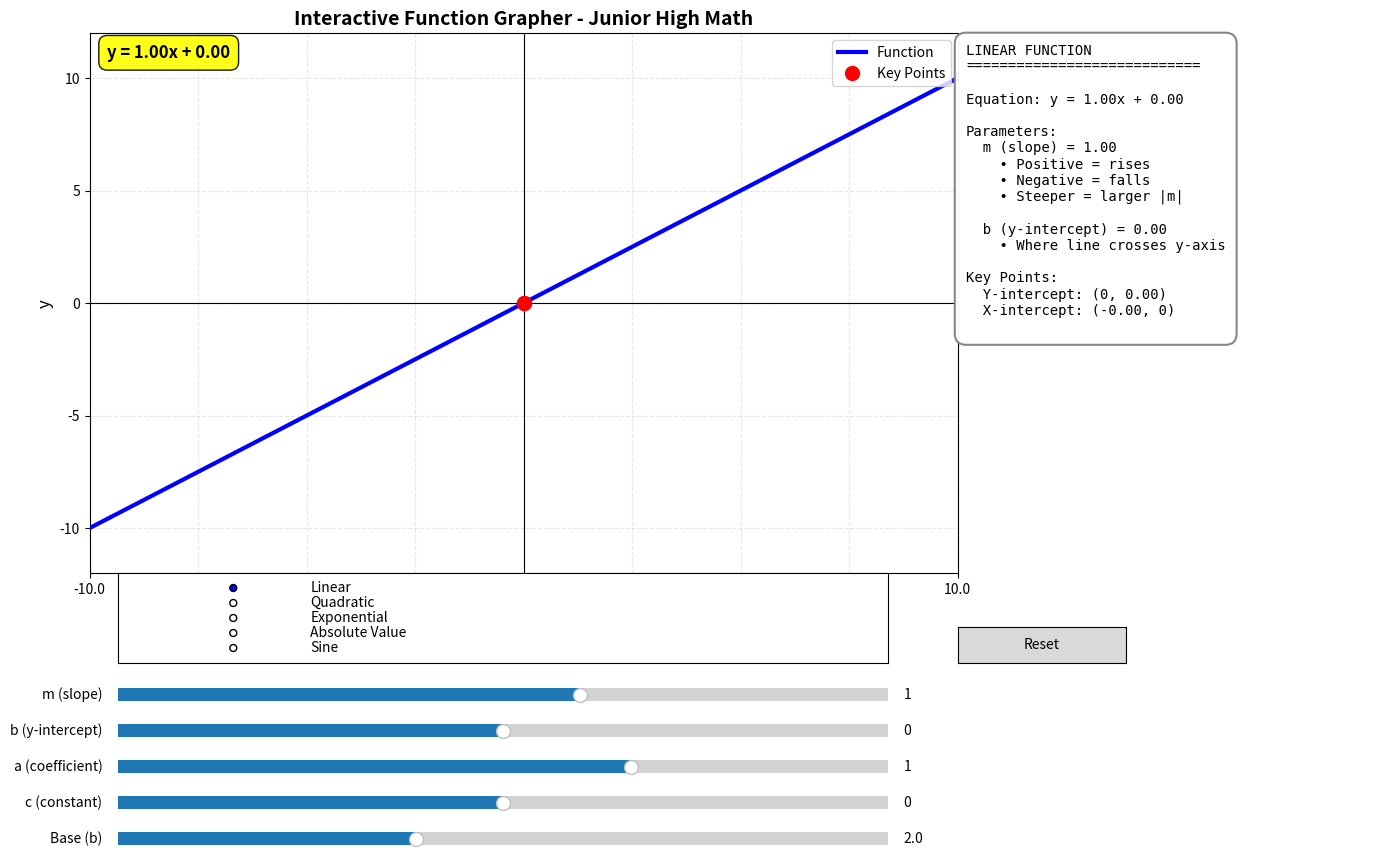

The matplotlib source for this figure:
import numpy as np
import matplotlib.pyplot as plt
from matplotlib.widgets import Slider, RadioButtons, Button
from matplotlib.patches import Rectangle, FancyBboxPatch
import matplotlib.patches as mpatches

# -----------------------------
# Interactive Function Grapher
# For Junior High School Math
# -----------------------------

# Function types
FUNCTION_TYPES = {
    "Linear": "y = mx + b",
    "Quadratic": "y = ax² + bx + c",
    "Exponential": "y = a·b^x + c",
    "Absolute Value": "y = a|x - h| + k",
    "Sine": "y = a·sin(bx + c) + d"
}

# Initial parameters
state = {
    "function_type": "Linear",
    "m": 1.0,      # slope (linear)
    "b": 0.0,      # y-intercept (linear)
    "a": 1.0,      # coefficient (quadratic/exponential)
    "c": 0.0,      # constant term
    "h": 0.0,      # horizontal shift
    "k": 0.0,      # vertical shift
    "b_exp": 2.0,  # base for exponential
    "freq": 1.0,   # frequency for sine
    "d": 0.0       # vertical shift for sine
}

# -----------------------------
# Figure setup
# -----------------------------
fig = plt.figure(figsize=(14, 9))
plt.subplots_adjust(left=0.08, bottom=0.35, right=0.70, top=0.95)

# Main plot axes
ax = plt.subplot(1, 1, 1)
ax.set_title("Interactive Function Grapher - Junior High Math", fontsize=14, fontweight='bold')
ax.set_xlabel("x", fontsize=12)
ax.set_ylabel("y", fontsize=12)
ax.grid(True, alpha=0.3, linestyle='--')
ax.axhline(0, color='black', linewidth=0.8)
ax.axvline(0, color='black', linewidth=0.8)
ax.set_xlim(-10, 10)
ax.set_ylim(-10, 10)

# Function graph line
graph_line, = ax.plot([], [], 'b-', linewidth=3, label="Function", zorder=5)

# Key points markers
key_points, = ax.plot([], [], 'ro', markersize=10, label="Key Points", zorder=6)

# Equation display
equation_text = ax.text(0.02, 0.98, "", transform=ax.transAxes,
                       fontsize=12, fontweight='bold', va='top', ha='left',
                       bbox=dict(boxstyle="round,pad=0.5", facecolor="yellow", alpha=0.9))

# Info text panel - positioned on the right side
ax_text = plt.axes([0.70, 0.35, 0.29, 0.60])
ax_text.axis('off')
ax_text.set_xlim(0, 1)
ax_text.set_ylim(0, 1)
info_text = ax_text.text(
    0.02, 0.98, "",
    transform=ax_text.transAxes,
    va="top",
    ha="left",
    fontsize=10,
    family='monospace',
    bbox=dict(boxstyle="round,pad=0.8", facecolor="white", alpha=0.95, edgecolor="gray", linewidth=1.5)
)

ax.legend(loc="upper right", fontsize=10)

# -----------------------------
# Function definitions
# -----------------------------
def linear_func(x, m, b):
    """Linear function: y = mx + b"""
    return m * x + b

def quadratic_func(x, a, b, c):
    """Quadratic function: y = ax² + bx + c"""
    return a * x**2 + b * x + c

def exponential_func(x, a, b_base, c):
    """Exponential function: y = a·b^x + c"""
    return a * (b_base ** x) + c

def absolute_func(x, a, h, k):
    """Absolute value function: y = a|x - h| + k"""
    return a * np.abs(x - h) + k

def sine_func(x, a, freq, c, d):
    """Sine function: y = a·sin(bx + c) + d"""
    return a * np.sin(freq * x + c) + d

# -----------------------------
# Update function
# -----------------------------
def update_graph():
    """Update the graph based on current parameters."""
    x = np.linspace(-10, 10, 1000)
    
    func_type = state["function_type"]
    
    if func_type == "Linear":
        y = linear_func(x, state["m"], state["b"])
        equation = f"y = {state['m']:.2f}x + {state['b']:.2f}"
        # Key points: y-intercept and x-intercept
        key_x = [0]
        key_y = [state["b"]]
        if state["m"] != 0:
            x_int = -state["b"] / state["m"]
            if -10 <= x_int <= 10:
                key_x.append(x_int)
                key_y.append(0)
        info = (
            f"LINEAR FUNCTION\n"
            f"{'='*28}\n\n"
            f"Equation: {equation}\n\n"
            f"Parameters:\n"
            f"  m (slope) = {state['m']:.2f}\n"
            f"    • Positive = rises\n"
            f"    • Negative = falls\n"
            f"    • Steeper = larger |m|\n\n"
            f"  b (y-intercept) = {state['b']:.2f}\n"
            f"    • Where line crosses y-axis\n\n"
            f"Key Points:\n"
            f"  Y-intercept: (0, {state['b']:.2f})\n"
        )
        if state["m"] != 0:
            x_int = -state["b"] / state["m"]
            if -10 <= x_int <= 10:
                info += f"  X-intercept: ({x_int:.2f}, 0)\n"
    
    elif func_type == "Quadratic":
        y = quadratic_func(x, state["a"], state["m"], state["b"])
        equation = f"y = {state['a']:.2f}x² + {state['m']:.2f}x + {state['b']:.2f}"
        # Key points: vertex, y-intercept
        vertex_x = -state["m"] / (2 * state["a"]) if state["a"] != 0 else 0
        vertex_y = quadratic_func(vertex_x, state["a"], state["m"], state["b"])
        key_x = [0, vertex_x]
        key_y = [state["b"], vertex_y]
        info = (
            f"QUADRATIC FUNCTION\n"
            f"{'='*28}\n\n"
            f"Equation: {equation}\n\n"
            f"Parameters:\n"
            f"  a = {state['a']:.2f}\n"
            f"    • a > 0: Opens UP (U-shape)\n"
            f"    • a < 0: Opens DOWN (∩-shape)\n"
            f"    • |a| larger = narrower\n\n"
            f"  b = {state['m']:.2f}\n"
            f"    • Affects horizontal position\n\n"
            f"  c = {state['b']:.2f}\n"
            f"    • Y-intercept\n\n"
            f"Key Points:\n"
            f"  Vertex: ({vertex_x:.2f}, {vertex_y:.2f})\n"
            f"  Y-intercept: (0, {state['b']:.2f})\n"
        )
    
    elif func_type == "Exponential":
        # Limit x range to avoid overflow
        x = np.linspace(-5, 5, 1000)
        y = exponential_func(x, state["a"], state["b_exp"], state["c"])
        # Clip y values for display
        y = np.clip(y, -10, 10)
        equation = f"y = {state['a']:.2f}·{state['b_exp']:.2f}^x + {state['c']:.2f}"
        key_x = [0]
        key_y = [state["a"] + state["c"]]
        info = (
            f"EXPONENTIAL FUNCTION\n"
            f"{'='*28}\n\n"
            f"Equation: {equation}\n\n"
            f"Parameters:\n"
            f"  a = {state['a']:.2f}\n"
            f"    • Vertical stretch\n\n"
            f"  Base = {state['b_exp']:.2f}\n"
            f"    • b > 1: Grows\n"
            f"    • 0 < b < 1: Decays\n\n"
            f"  c = {state['c']:.2f}\n"
            f"    • Vertical shift\n\n"
            f"Key Points:\n"
            f"  Y-intercept: (0, {state['a'] + state['c']:.2f})\n"
        )
    
    elif func_type == "Absolute Value":
        y = absolute_func(x, state["a"], state["h"], state["k"])
        equation = f"y = {state['a']:.2f}|x - {state['h']:.2f}| + {state['k']:.2f}"
        # Key point: vertex (h, k)
        key_x = [state["h"]]
        key_y = [state["k"]]
        info = (
            f"ABSOLUTE VALUE FUNCTION\n"
            f"{'='*28}\n\n"
            f"Equation: {equation}\n\n"
            f"Parameters:\n"
            f"  a = {state['a']:.2f}\n"
            f"    • a > 0: Opens UP (V-shape)\n"
            f"    • a < 0: Opens DOWN (∧-shape)\n"
            f"    • |a| larger = steeper\n\n"
            f"  h = {state['h']:.2f}\n"
            f"    • Horizontal shift\n\n"
            f"  k = {state['k']:.2f}\n"
            f"    • Vertical shift\n\n"
            f"Key Points:\n"
            f"  Vertex: ({state['h']:.2f}, {state['k']:.2f})\n"
        )
    
    elif func_type == "Sine":
        y = sine_func(x, state["a"], state["freq"], state["c"], state["d"])
        equation = f"y = {state['a']:.2f}·sin({state['freq']:.2f}x + {state['c']:.2f}) + {state['d']:.2f}"
        # Key points: first few peaks/valleys
        key_x = [0]
        key_y = [state["d"]]
        info = (
            f"SINE FUNCTION\n"
            f"{'='*28}\n\n"
            f"Equation: {equation}\n\n"
            f"Parameters:\n"
            f"  a = {state['a']:.2f}\n"
            f"    • Amplitude (height)\n\n"
            f"  Frequency = {state['freq']:.2f}\n"
            f"    • Higher = more waves\n\n"
            f"  Phase = {state['c']:.2f}\n"
            f"    • Horizontal shift\n\n"
            f"  d = {state['d']:.2f}\n"
            f"    • Vertical shift\n\n"
            f"Key Points:\n"
            f"  Y-intercept: (0, {state['d']:.2f})\n"
        )
    
    # Update graph
    graph_line.set_data(x, y)
    
    # Update key points
    key_points.set_data(key_x, key_y)
    
    # Update equation display
    equation_text.set_text(equation)
    
    # Update info text
    info_text.set_text(info)
    
    # Auto-adjust y-axis for better view
    y_min, y_max = np.min(y), np.max(y)
    if y_max - y_min > 0.1:
        margin = (y_max - y_min) * 0.1
        ax.set_ylim(y_min - margin, y_max + margin)
    else:
        ax.set_ylim(-10, 10)
    
    fig.canvas.draw_idle()

# -----------------------------
# Controls
# -----------------------------
# Function type selector
ax_func = plt.axes([0.10, 0.25, 0.55, 0.10])
func_radio = RadioButtons(ax_func, list(FUNCTION_TYPES.keys()), active=0)

# Parameter sliders - each at unique position to avoid mouse grab conflicts
# Row 1 (y=0.20)
ax_m = plt.axes([0.10, 0.20, 0.55, 0.03])
m_slider = Slider(ax_m, "m (slope)", -5.0, 5.0, valinit=state["m"], valstep=0.1)

# Row 2 (y=0.16)
ax_b = plt.axes([0.10, 0.16, 0.55, 0.03])
b_slider = Slider(ax_b, "b (y-intercept)", -5.0, 5.0, valinit=state["b"], valstep=0.1)

# Row 3 (y=0.12)
ax_a = plt.axes([0.10, 0.12, 0.55, 0.03])
a_slider = Slider(ax_a, "a (coefficient)", -3.0, 3.0, valinit=state["a"], valstep=0.1)

# Row 4 (y=0.08)
ax_c = plt.axes([0.10, 0.08, 0.55, 0.03])
c_slider = Slider(ax_c, "c (constant)", -5.0, 5.0, valinit=state["c"], valstep=0.1)

# Row 5 (y=0.04)
ax_bexp = plt.axes([0.10, 0.04, 0.55, 0.03])
bexp_slider = Slider(ax_bexp, "Base (b)", 0.1, 5.0, valinit=state["b_exp"], valstep=0.1)

# Additional sliders at different positions to avoid overlap
# Row 1 alternate (y=0.20, right side) - for h
ax_h = plt.axes([0.68, 0.20, 0.25, 0.03])
h_slider = Slider(ax_h, "h (horizontal shift)", -5.0, 5.0, valinit=state["h"], valstep=0.1)
h_slider.ax.set_visible(False)

# Row 2 alternate (y=0.16, right side) - for k
ax_k = plt.axes([0.68, 0.16, 0.25, 0.03])
k_slider = Slider(ax_k, "k (vertical shift)", -5.0, 5.0, valinit=state["k"], valstep=0.1)
k_slider.ax.set_visible(False)

# Row 3 alternate (y=0.12, right side) - for freq
ax_freq = plt.axes([0.68, 0.12, 0.25, 0.03])
freq_slider = Slider(ax_freq, "Frequency", 0.1, 5.0, valinit=state["freq"], valstep=0.1)
freq_slider.ax.set_visible(False)

# Row 4 alternate (y=0.08, right side) - for d
ax_d = plt.axes([0.68, 0.08, 0.25, 0.03])
d_slider = Slider(ax_d, "d (vertical shift)", -5.0, 5.0, valinit=state["d"], valstep=0.1)
d_slider.ax.set_visible(False)

# Buttons
ax_reset = plt.axes([0.70, 0.25, 0.12, 0.04])
btn_reset = Button(ax_reset, "Reset")

# Sliders are already hidden above where needed

# -----------------------------
# Event handlers
# -----------------------------
def on_func_change(label):
    """Handle function type change."""
    state["function_type"] = label
    
    # Hide all sliders first (they share axes, so only one per row can be visible)
    m_slider.ax.set_visible(False)
    h_slider.ax.set_visible(False)
    b_slider.ax.set_visible(False)
    k_slider.ax.set_visible(False)
    a_slider.ax.set_visible(False)
    freq_slider.ax.set_visible(False)
    c_slider.ax.set_visible(False)
    d_slider.ax.set_visible(False)
    bexp_slider.ax.set_visible(False)
    
    # Show appropriate sliders (only one per row)
    if label == "Linear":
        m_slider.ax.set_visible(True)
        m_slider.label.set_text("m (slope)")
        b_slider.ax.set_visible(True)
        b_slider.label.set_text("b (y-intercept)")
    
    elif label == "Quadratic":
        m_slider.ax.set_visible(True)
        m_slider.label.set_text("b (coefficient of x)")
        b_slider.ax.set_visible(True)
        b_slider.label.set_text("c (constant)")
        a_slider.ax.set_visible(True)
        a_slider.label.set_text("a (coefficient)")
    
    elif label == "Exponential":
        a_slider.ax.set_visible(True)
        a_slider.label.set_text("a (coefficient)")
        c_slider.ax.set_visible(True)
        c_slider.label.set_text("c (constant)")
        bexp_slider.ax.set_visible(True)
    
    elif label == "Absolute Value":
        a_slider.ax.set_visible(True)
        a_slider.label.set_text("a (coefficient)")
        h_slider.ax.set_visible(True)
        k_slider.ax.set_visible(True)
    
    elif label == "Sine":
        a_slider.ax.set_visible(True)
        a_slider.label.set_text("a (amplitude)")
        c_slider.ax.set_visible(True)
        c_slider.label.set_text("Phase shift")
        freq_slider.ax.set_visible(True)
        d_slider.ax.set_visible(True)
    
    update_graph()
    fig.canvas.draw_idle()

def on_slider_change(val):
    """Handle slider changes."""
    state["m"] = float(m_slider.val)
    state["b"] = float(b_slider.val)
    state["a"] = float(a_slider.val)
    state["c"] = float(c_slider.val)
    state["h"] = float(h_slider.val)
    state["k"] = float(k_slider.val)
    state["b_exp"] = float(bexp_slider.val)
    state["freq"] = float(freq_slider.val)
    state["d"] = float(d_slider.val)
    update_graph()

def on_reset(_):
    """Reset all parameters to defaults."""
    state["m"] = 1.0
    state["b"] = 0.0
    state["a"] = 1.0
    state["c"] = 0.0
    state["h"] = 0.0
    state["k"] = 0.0
    state["b_exp"] = 2.0
    state["freq"] = 1.0
    state["d"] = 0.0
    
    m_slider.reset()
    b_slider.reset()
    a_slider.reset()
    c_slider.reset()
    h_slider.reset()
    k_slider.reset()
    bexp_slider.reset()
    freq_slider.reset()
    d_slider.reset()
    
    update_graph()

# Wire up events
func_radio.on_clicked(on_func_change)
m_slider.on_changed(on_slider_change)
b_slider.on_changed(on_slider_change)
a_slider.on_changed(on_slider_change)
c_slider.on_changed(on_slider_change)
h_slider.on_changed(on_slider_change)
k_slider.on_changed(on_slider_change)
bexp_slider.on_changed(on_slider_change)
freq_slider.on_changed(on_slider_change)
d_slider.on_changed(on_slider_change)
btn_reset.on_clicked(on_reset)

# Initial render
update_graph()
plt.show()

